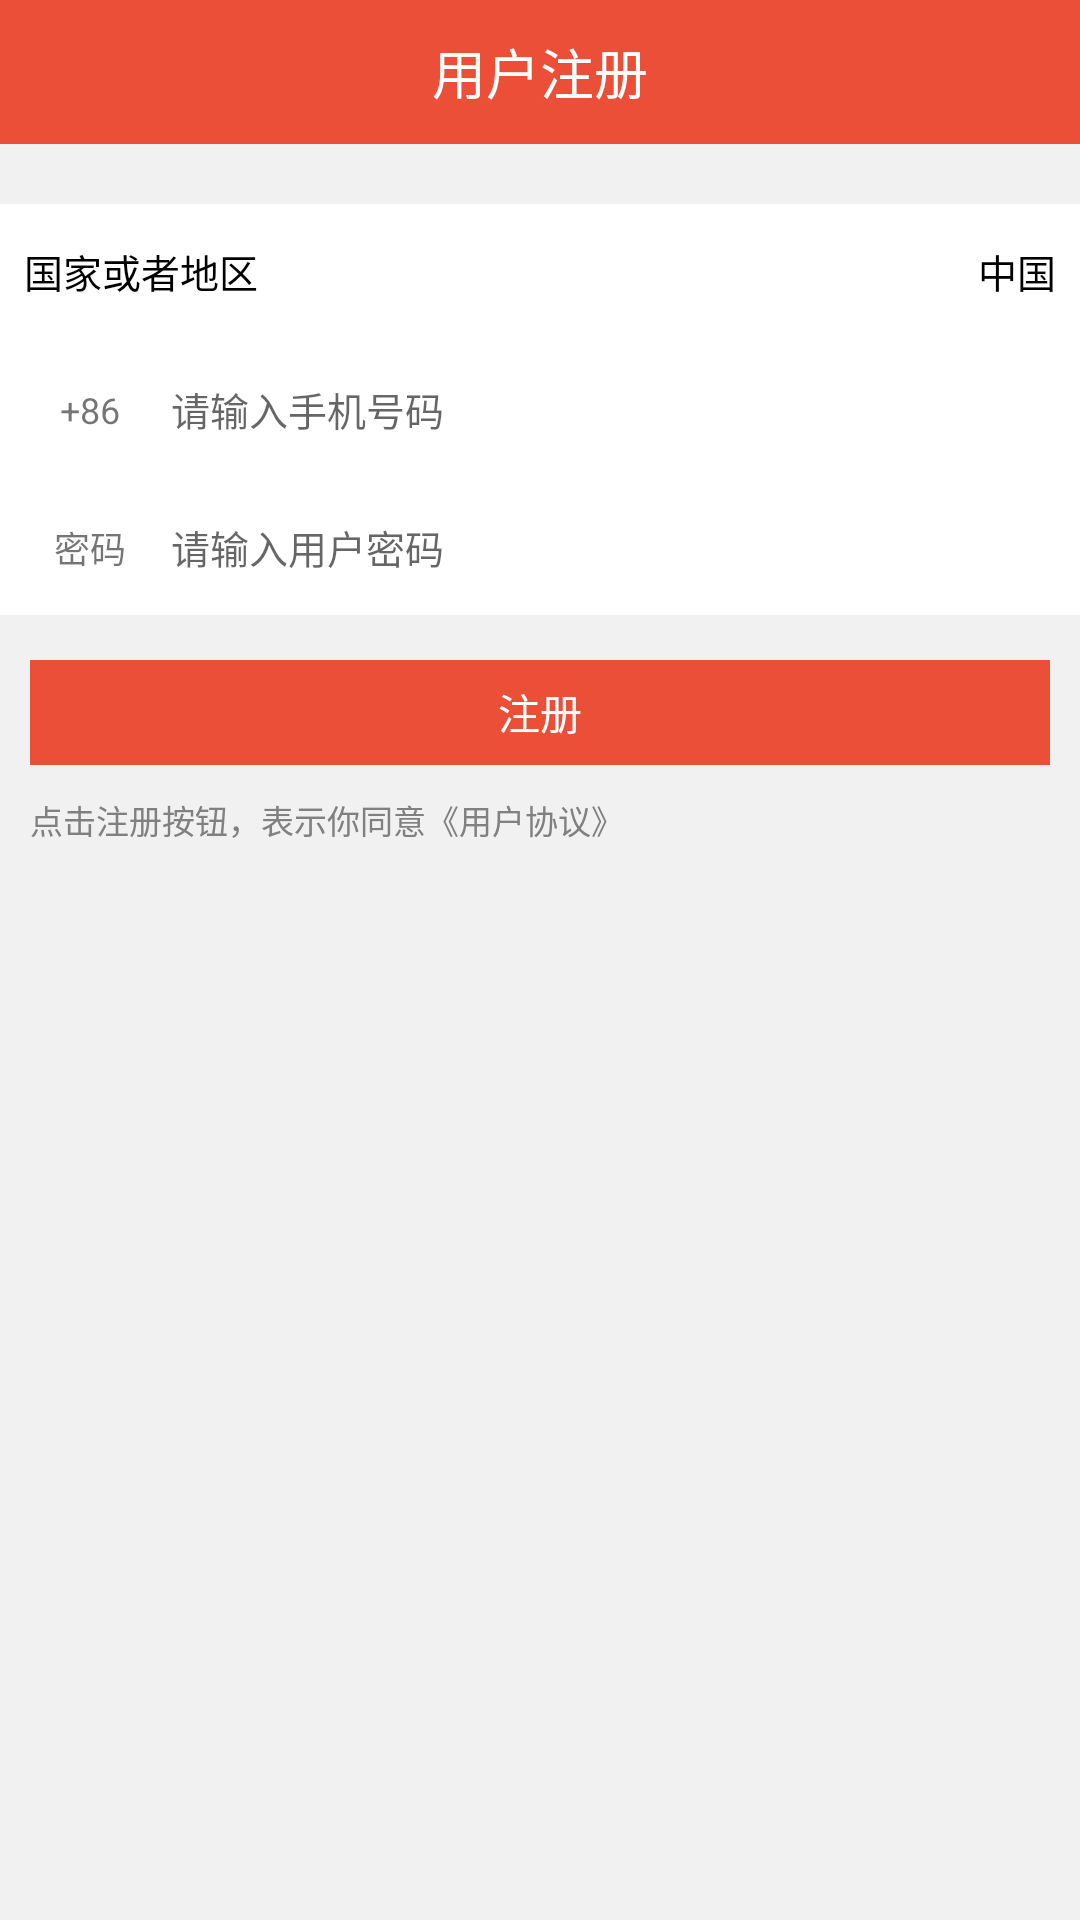

Layout XML and referenced resources for this Android screen:
<!-- AndroidManifest.xml: application theme AppTheme -->
<!-- res/layout/activity_register.xml -->
<?xml version="1.0" encoding="utf-8"?>
<RelativeLayout xmlns:android="http://schemas.android.com/apk/res/android"
    android:layout_width="match_parent" android:layout_height="match_parent"
    android:background="@color/bg_color">

    <RelativeLayout
        android:id="@+id/titleBar"
        android:layout_width="match_parent"
        android:layout_height="48dp"
        android:background="@color/colorPrimary">
        <ImageButton
            android:id="@+id/backButton"
            android:layout_width="40dp"
            android:layout_height="40dp"
            android:src="@drawable/icon_back_32px"
            android:layout_marginTop="4dp"
            android:background="@null"
            android:onClick="back"/>

        <TextView
            android:layout_width="wrap_content"
            android:layout_height="wrap_content"
            android:layout_centerHorizontal="true"
            android:textColor="@color/white"
            android:textSize="18sp"
            android:layout_centerVertical="true"
            android:text="用户注册"/>
    </RelativeLayout>

    <LinearLayout
        android:id="@+id/formContainer"
        android:layout_width="match_parent"
        android:layout_height="wrap_content"
        android:layout_below="@id/titleBar"
        android:orientation="vertical"
        android:layout_marginTop="20dp"
        android:layout_marginBottom="15dp"
        android:background="@color/white">

        <RelativeLayout
            android:layout_width="match_parent"
            android:layout_height="45dp"
            android:padding="8dp"
            android:gravity="center_vertical">

            <TextView
                android:layout_width="wrap_content"
                android:layout_height="wrap_content"
                android:textColor="@color/black"
                android:textSize="13sp"
                android:text="国家或者地区"
                android:layout_alignParentLeft="true"/>

            <TextView
                android:layout_width="wrap_content"
                android:layout_height="wrap_content"
                android:textColor="@color/black"
                android:textSize="13sp"
                android:text="中国"
                android:layout_alignParentRight="true"/>
        </RelativeLayout>

        <View
            android:layout_width="match_parent"
            android:layout_height="1dp"
            android:layout_marginLeft="8dp"
            android:layout_marginRight="8dp"/>

        <LinearLayout
            android:layout_width="match_parent"
            android:layout_height="45dp"
            android:orientation="horizontal"
            android:padding="10dp"
            android:gravity="center_vertical">
            <TextView
                android:layout_width="40dp"
                android:layout_height="25dp"
                android:textSize="12sp"
                android:gravity="center"
                android:text="+86"/>
            <View android:layout_width="1dp"
                android:layout_height="match_parent"/>
            <EditText
                android:id="@+id/phoneEditText"
                android:layout_width="match_parent"
                android:layout_height="25dp"
                android:textSize="13sp"
                android:inputType="numberDecimal"
                android:layout_gravity="left|bottom"
                android:layout_marginLeft="6dp"
                android:hint="请输入手机号码"
                android:background="@null"/>
        </LinearLayout>

        <View
            android:layout_width="match_parent"
            android:layout_height="1dp"
            android:layout_marginLeft="8dp"
            android:layout_marginRight="8dp"/>

        <LinearLayout
            android:layout_width="match_parent"
            android:layout_height="45dp"
            android:orientation="horizontal"
            android:padding="10dp"
            android:gravity="center_vertical">
            <TextView
                android:layout_width="40dp"
                android:layout_height="25dp"
                android:textSize="12sp"
                android:gravity="center"
                android:text="密码"/>
            <View android:layout_width="1dp"
                android:layout_height="match_parent"/>
            <EditText
                android:id="@+id/passwordEditText"
                android:layout_width="match_parent"
                android:layout_height="25dp"
                android:textSize="13sp"
                android:layout_gravity="left|bottom"
                android:inputType="textPassword"
                android:layout_marginLeft="6dp"
                android:hint="请输入用户密码"
                android:background="@null"/>
        </LinearLayout>

    </LinearLayout>

    <TextView
        android:id="@+id/registerButton"
        android:layout_below="@id/formContainer"
        android:layout_width="match_parent"
        android:layout_height="35dp"
        android:gravity="center"
        android:text="注册"
        android:textColor="@color/white"
        android:background="@color/colorPrimary"
        android:layout_marginLeft="10dp"
        android:layout_marginRight="10dp"
        android:textSize="14sp"/>

    <TextView
        android:layout_below="@id/registerButton"
        android:layout_width="match_parent"
        android:layout_height="wrap_content"
        android:layout_marginTop="10dp"
        android:text="点击注册按钮，表示你同意《用户协议》"
        android:textSize="11sp"
        android:layout_marginLeft="10dp"
        android:textColor="@color/gray"/>
</RelativeLayout>
<!-- resources referenced by this layout -->
<resources>
  <color name="bg_color">#f1f1f1</color>
  <color name="black">#000</color>
  <color name="colorPrimary">#eb4f38</color>
  <color name="gray">#808080</color>
  <color name="white">#ffffff</color>
  <style name="AppTheme" parent="Theme.AppCompat.Light.NoActionBar">
          <item name="colorPrimary">@color/colorPrimary</item>
          <item name="colorPrimaryDark">@color/colorPrimaryDark</item>
          <item name="colorAccent">@color/colorAccent</item>
          <item name="windowNoTitle">true</item>
      </style>
  <color name="colorPrimaryDark">#009688</color>
  <color name="colorAccent">#FF4081</color>
</resources>
